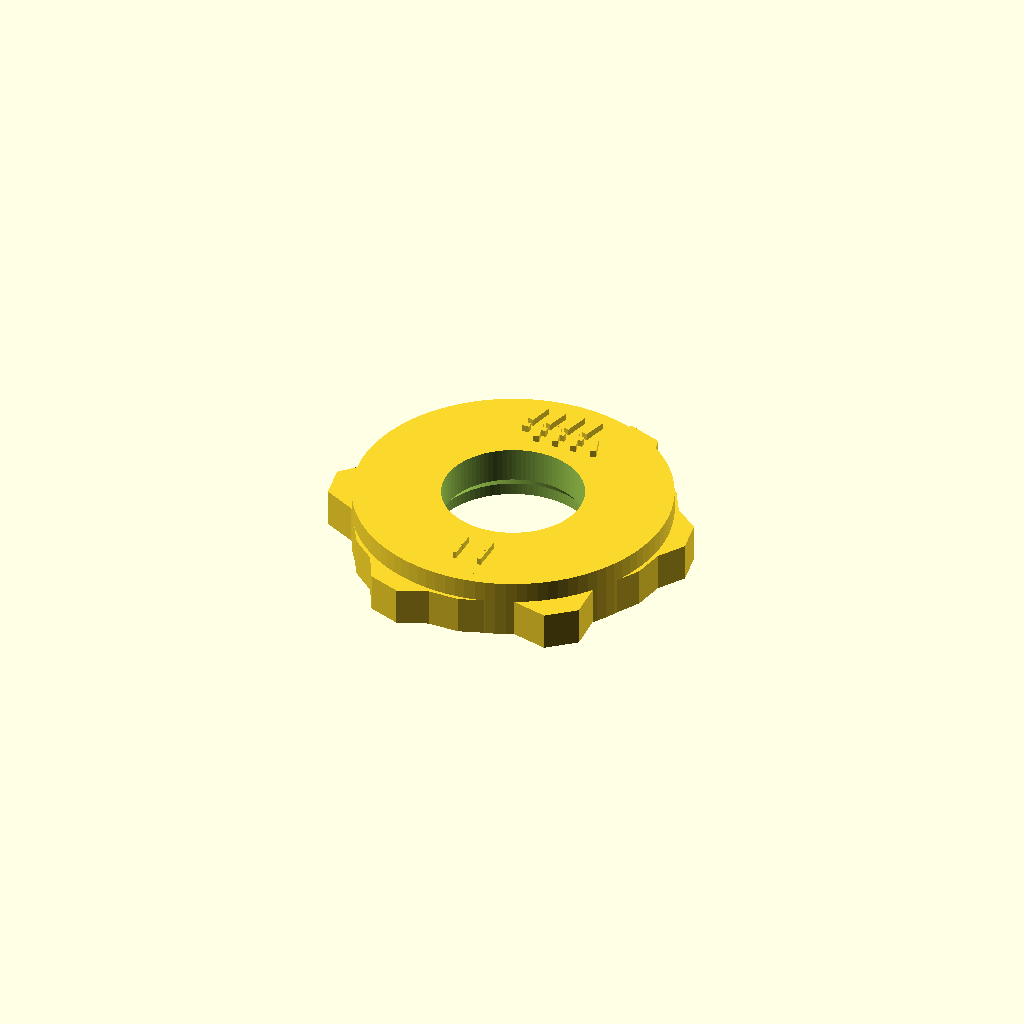
Cell 1: rendered with the file's own defaults.
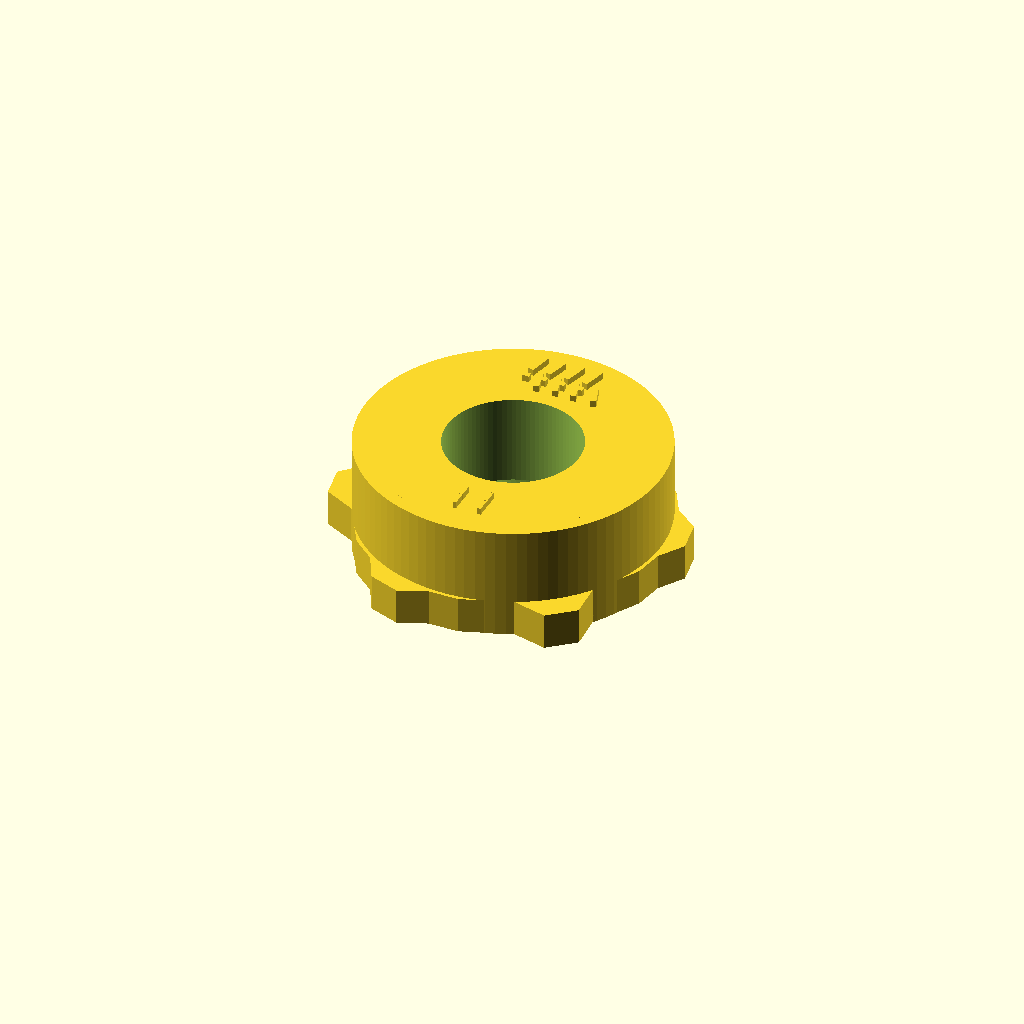
Cell 2: the same model with disc_thickness = 14.
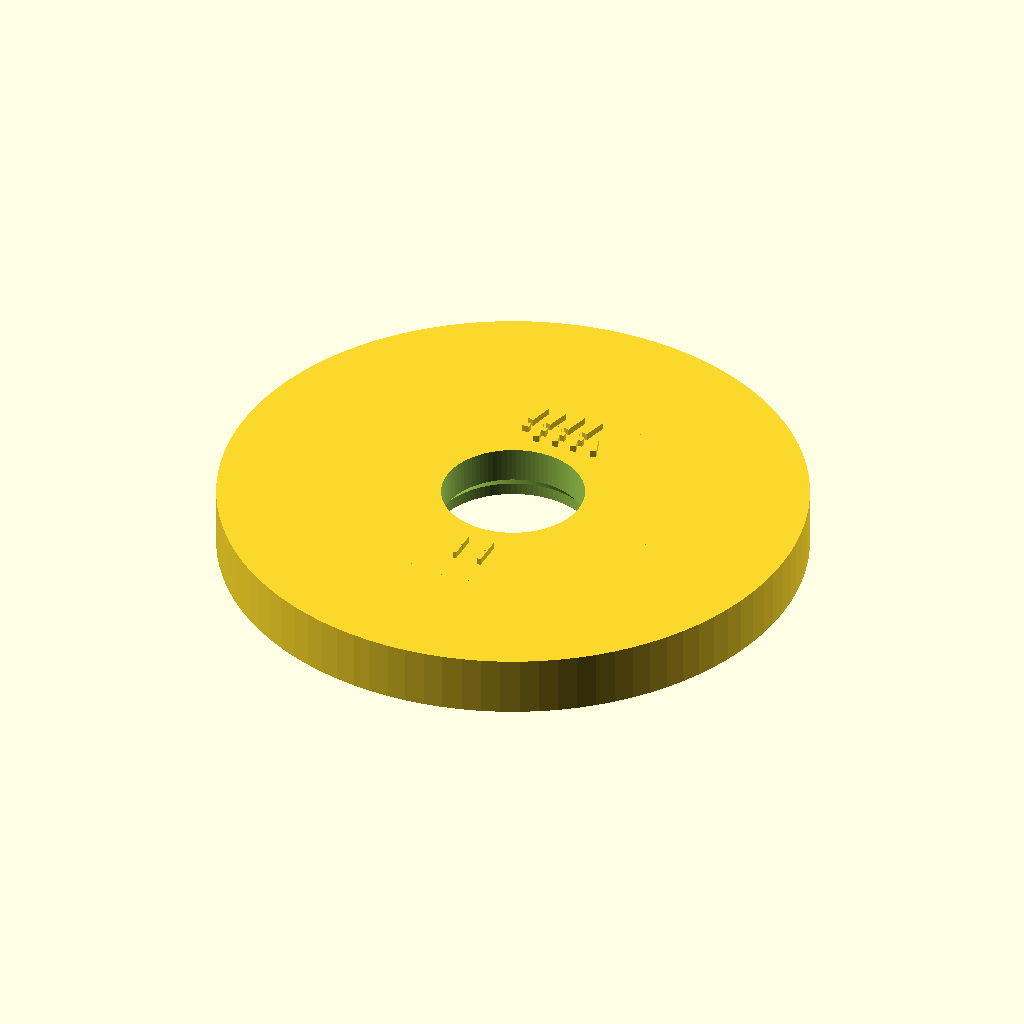
Cell 3 — body_radius set to 34, the other parameters unchanged.
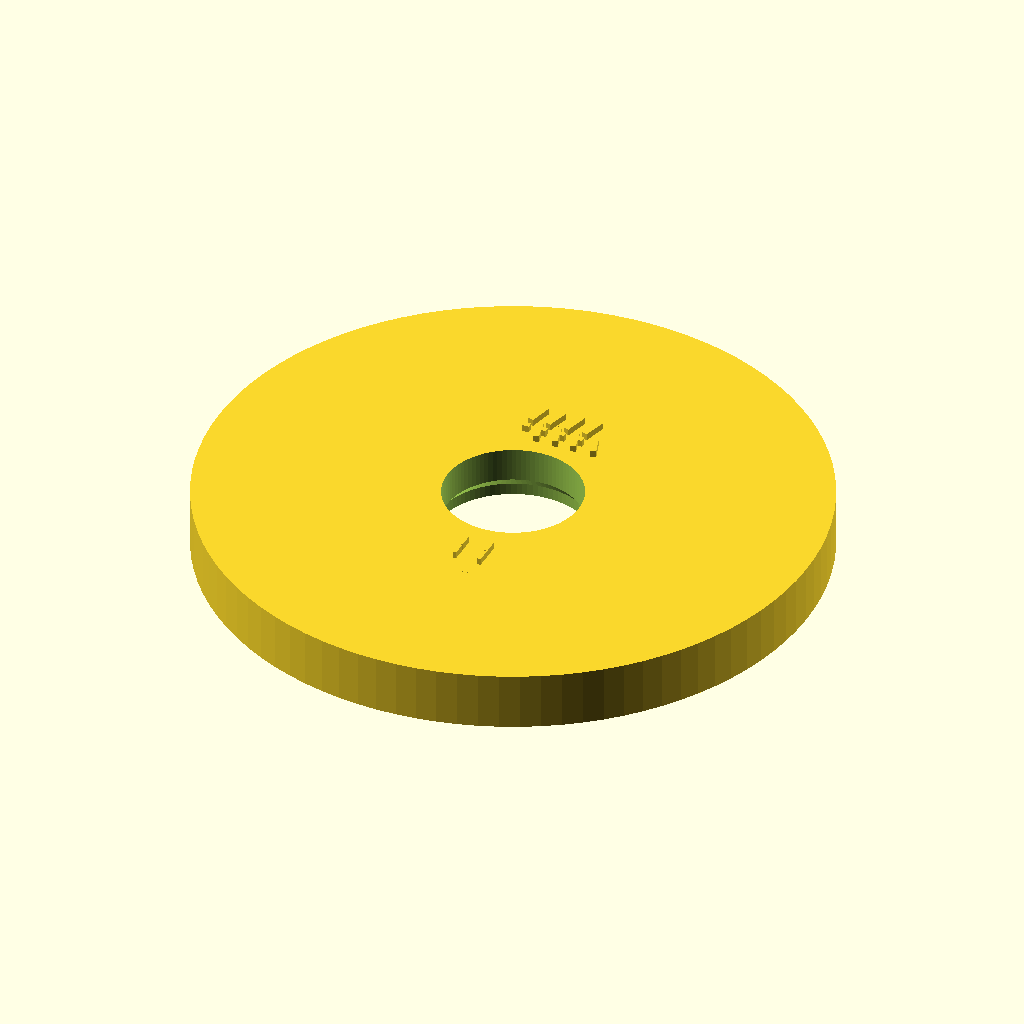
Cell 4: the same model with outer_reference_radius = 37.
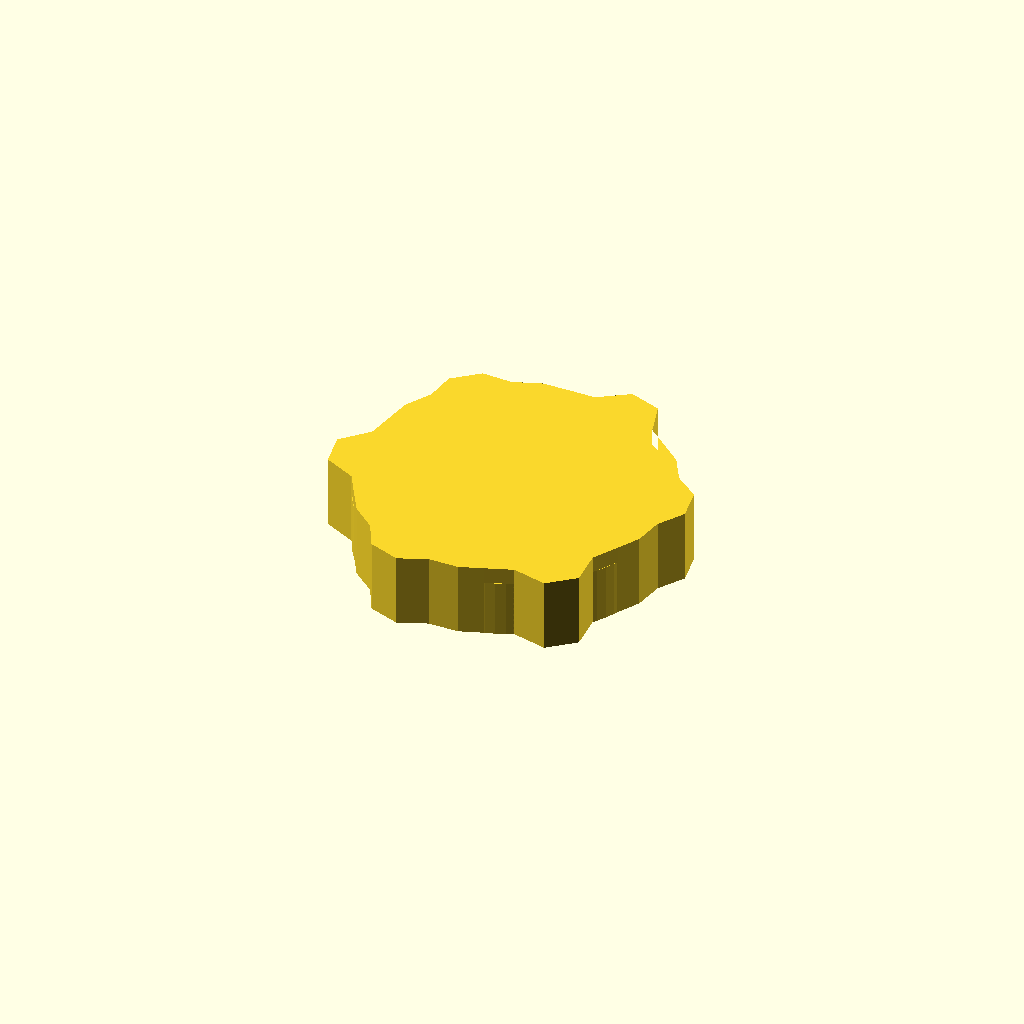
Cell 5 — lobe_thickness set to 9, the other parameters unchanged.
All cells are drawn from one camera (rotation 55°, 0°, 25°, orthographic, colour scheme Cornfield), so only the parameter changes between them.
OpenSCAD source file models/labeled_single_cams_v1/cam_11.scad:
/*
  Elna Supermatic single cam 11
  Name: Arrowheads
  Status: candidate
  Visible raised number and stitch preview.

  IMPORTANT:
  Labels are raised geometry, not engraved text. They should be visible in render and print.
  Cam profile is still a candidate and must be verified against real photos/STL.

  License: GPL-3.0-or-later.
*/

$fn = 96;

disc_thickness = 7;
body_radius = 17;
outer_reference_radius = 18.5;
lobe_thickness = 4.5;
label_height = 0.80;

inner_hole_rad = 8.25;
hole_bigger_rad = 9.5;
bigger_hole_ht = 1.5;
hole_cone_ht = 1.5;
cut_errors = 0.1;

gap_to_transporthole = 1;
transporthole_width = 3;
transporthole_depth = 5.5;
transporthole_length = 4;

module lobe_profile() {
    polygon(points=[
        [-1.7731, 18.4148],
        [1.7731, 18.4148],
        [5.3832, 20.8152],
        [9.2560, 19.4056],
        [10.4785, 15.2463],
        [13.1951, 12.9668],
        [15.4682, 11.0334],
        [17.2893, 7.8792],
        [20.2362, 5.6120],
        [20.9353, 1.6476],
        [18.9414, -1.4907],
        [18.3090, -5.0775],
        [16.8343, -7.6718],
        [15.0611, -10.7430],
        [15.3349, -15.0695],
        [12.1777, -17.7187],
        [7.9645, -16.6978],
        [4.6320, -17.9107],
        [1.8211, -18.9125],
        [-1.8211, -18.9125],
        [-5.2580, -20.3311],
        [-9.0407, -18.9543],
        [-10.7617, -15.6584],
        [-13.5518, -13.3173],
        [-15.0611, -10.7430],
        [-16.8343, -7.6718],
        [-20.7181, -5.7456],
        [-21.4337, -1.6869],
        [-18.4430, 1.4515],
        [-17.8272, 4.9439],
        [-17.2893, 7.8792],
        [-15.4682, 11.0334],
        [-14.9783, 14.7191],
        [-11.8945, 17.3066],
        [-8.1797, 17.1491],
        [-4.7572, 18.3948]
    ]);
}

module digit_segments(d) {
    // 7-segment digit, raised from cubes. Local digit approx 2.4 x 4.0 mm.
    seg_w = 2.2;
    seg_t = 0.42;
    seg_v = 1.72;

    module hseg(y) {
        translate([-seg_w/2, y, disc_thickness])
            cube([seg_w, seg_t, label_height]);
    }
    module vseg(x, y) {
        translate([x, y, disc_thickness])
            cube([seg_t, seg_v, label_height]);
    }

    // segment map: a top, b upper-right, c lower-right, d bottom, e lower-left, f upper-left, g middle
    if (d == 0) { hseg(1.8); vseg(0.85,0.15); vseg(0.85,-1.65); hseg(-1.8); vseg(-1.25,-1.65); vseg(-1.25,0.15); }
    if (d == 1) { vseg(0.85,0.15); vseg(0.85,-1.65); }
    if (d == 2) { hseg(1.8); vseg(0.85,0.15); hseg(0); vseg(-1.25,-1.65); hseg(-1.8); }
    if (d == 3) { hseg(1.8); vseg(0.85,0.15); hseg(0); vseg(0.85,-1.65); hseg(-1.8); }
    if (d == 4) { vseg(-1.25,0.15); hseg(0); vseg(0.85,0.15); vseg(0.85,-1.65); }
    if (d == 5) { hseg(1.8); vseg(-1.25,0.15); hseg(0); vseg(0.85,-1.65); hseg(-1.8); }
    if (d == 6) { hseg(1.8); vseg(-1.25,0.15); hseg(0); vseg(0.85,-1.65); vseg(-1.25,-1.65); hseg(-1.8); }
    if (d == 7) { hseg(1.8); vseg(0.85,0.15); vseg(0.85,-1.65); }
    if (d == 8) { hseg(1.8); vseg(0.85,0.15); vseg(0.85,-1.65); hseg(-1.8); vseg(-1.25,-1.65); vseg(-1.25,0.15); hseg(0); }
    if (d == 9) { hseg(1.8); vseg(0.85,0.15); vseg(0.85,-1.65); hseg(-1.8); vseg(-1.25,0.15); hseg(0); }
}

module raised_cam_number() {
    translate([-1.55, -13.2, 0]) digit_segments(1);
    translate([ 1.55, -13.2, 0]) digit_segments(1);
}

module raised_stitch_preview() {
            translate([-4.1860, 11.4360, disc_thickness])
                rotate([0,0,0.0000])
                    cube(size=[0.8280, 0.7000, 0.8000], center=false);
            translate([-3.4500, 12.8400, disc_thickness])
                rotate([0,0,77.0829])
                    cube(size=[2.8809, 0.7000, 0.8000], center=false);
            translate([-2.8060, 12.8400, disc_thickness])
                rotate([0,0,-77.0829])
                    cube(size=[2.8809, 0.7000, 0.8000], center=false);
            translate([-2.0700, 11.4360, disc_thickness])
                rotate([0,0,0.0000])
                    cube(size=[0.8280, 0.7000, 0.8000], center=false);
            translate([-1.2880, 12.8400, disc_thickness])
                rotate([0,0,75.3127])
                    cube(size=[2.9029, 0.7000, 0.8000], center=false);
            translate([-0.5520, 12.8400, disc_thickness])
                rotate([0,0,-75.3127])
                    cube(size=[2.9029, 0.7000, 0.8000], center=false);
            translate([0.2300, 11.4360, disc_thickness])
                rotate([0,0,0.0000])
                    cube(size=[0.8280, 0.7000, 0.8000], center=false);
            translate([1.0120, 12.8400, disc_thickness])
                rotate([0,0,75.3127])
                    cube(size=[2.9029, 0.7000, 0.8000], center=false);
            translate([1.7480, 12.8400, disc_thickness])
                rotate([0,0,-75.3127])
                    cube(size=[2.9029, 0.7000, 0.8000], center=false);
            translate([2.5300, 11.4360, disc_thickness])
                rotate([0,0,0.0000])
                    cube(size=[0.8280, 0.7000, 0.8000], center=false);
            translate([3.3120, 12.8400, disc_thickness])
                rotate([0,0,75.3127])
                    cube(size=[2.9029, 0.7000, 0.8000], center=false);
            translate([4.1400, 12.8400, disc_thickness])
                rotate([0,0,-71.8594])
                    cube(size=[2.9549, 0.7000, 0.8000], center=false);
}

module elna_single_cam_11() {
    difference() {
        union() {
            // body
            cylinder(h = disc_thickness, r = body_radius);
            cylinder(h = disc_thickness, r = outer_reference_radius);

            // lower cam contour
            linear_extrude(height = lobe_thickness)
                lobe_profile();

            // visible raised labels
            raised_cam_number();
            raised_stitch_preview();
        }

        // Main shaft hole
        translate([0, 0, disc_thickness / 2])
            cylinder(h = disc_thickness + label_height + 1, r = inner_hole_rad, center = true);

        // Lower widened hole
        translate([0, 0, -cut_errors])
            cylinder(h = bigger_hole_ht + cut_errors, r = hole_bigger_rad);

        // Taper from widened hole to main hole
        translate([0, 0, bigger_hole_ht - cut_errors])
            cylinder(h = hole_cone_ht, r1 = hole_bigger_rad, r2 = inner_hole_rad);

        // Transport slot
        translate([0, hole_bigger_rad + gap_to_transporthole + transporthole_length / 2,
                   transporthole_depth / 2 - cut_errors])
            cube(size = [transporthole_width, transporthole_length, transporthole_depth + label_height + 1], center = true);
    }
}

elna_single_cam_11();
Parameter table extracted from the source (name, type, default, range or options):
disc_thickness: number, default 7
body_radius: number, default 17
outer_reference_radius: number, default 18.5
lobe_thickness: number, default 4.5
label_height: number, default 0.8
inner_hole_rad: number, default 8.25
hole_bigger_rad: number, default 9.5
bigger_hole_ht: number, default 1.5
hole_cone_ht: number, default 1.5
cut_errors: number, default 0.1
gap_to_transporthole: number, default 1
transporthole_width: number, default 3
transporthole_depth: number, default 5.5
transporthole_length: number, default 4
